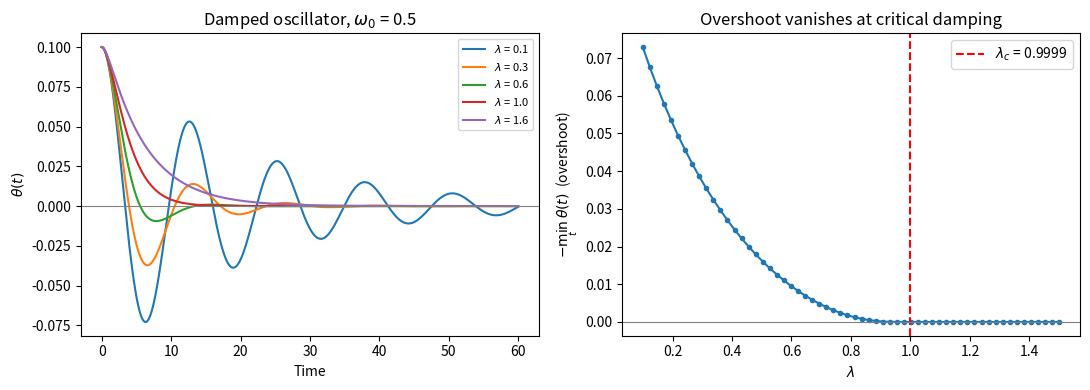

The matplotlib source for this figure:
"""
Worksheet 2, Problem 1  --  Python 3 corrected version of p1.py

Integrate the damped oscillator

        d2(theta)/dt2 + 2 lambda w0 d(theta)/dt + w0^2 theta = 0

with RK4, vary lambda and numerically determine the critical damping value
lambda_c.

Changes made relative to the original p1.py
-------------------------------------------
1. The RK4 combination was written
        x1[i+1] = x1[i] + dt*(k11 + 2*k21*+2*k31 + k41)/6
   The "*+" makes  2*k21 * (+2*k31)  -- a PRODUCT of the two middle stages
   instead of their sum.  The integrator was therefore not RK4 and had no
   defined order of accuracy.  Fixed to  k11 + 2*k21 + 2*k31 + k41.
2. "print 'lambda critical=', ..." was Python 2 syntax and stopped the file
   from parsing at all under Python 3.
3. The lambda sweep tested c1[i-1], which wraps to the last element of the
   array when i == 0 and would have reported a meaningless value.  The search
   is now a coarse scan followed by bisection, so lambda_c is resolved to
   1e-6 instead of to the 0.06 spacing of the original grid.
4. sys.exit() in the middle of a loop is replaced by an ordinary return.
5. The result is compared against the analytic answer, lambda_c = 1.

Algorithms are hand written: no ODE solver or root finder is imported.

Criterion used
--------------
Underdamped motion (lambda < 1) oscillates and therefore crosses zero.
Critically and overdamped motion (lambda >= 1) released from rest never
crosses zero.  lambda_c is the boundary between the two behaviours.
"""

import numpy as np
import matplotlib.pyplot as plt


def f_pos(v):
    """d(theta)/dt = v"""
    return v


def f_vel(x, v, lam, w0):
    """d(v)/dt = -2 lambda w0 v - w0^2 x"""
    return -(2.0 * lam * w0 * v + x * w0 ** 2)


def rk4(lam, w0, t_end=100.0, n_steps=10000, x0=0.1, v0=0.0):
    """Classic fourth-order Runge-Kutta on the (theta, v) pair."""
    t = np.linspace(0.0, t_end, n_steps)
    dt = t[1] - t[0]
    x = np.zeros(n_steps)
    v = np.zeros(n_steps)
    x[0], v[0] = x0, v0

    for i in range(n_steps - 1):
        k1x = f_pos(v[i])
        k1v = f_vel(x[i], v[i], lam, w0)

        k2x = f_pos(v[i] + 0.5 * dt * k1v)
        k2v = f_vel(x[i] + 0.5 * dt * k1x, v[i] + 0.5 * dt * k1v, lam, w0)

        k3x = f_pos(v[i] + 0.5 * dt * k2v)
        k3v = f_vel(x[i] + 0.5 * dt * k2x, v[i] + 0.5 * dt * k2v, lam, w0)

        k4x = f_pos(v[i] + dt * k3v)
        k4v = f_vel(x[i] + dt * k3x, v[i] + dt * k3v, lam, w0)

        x[i + 1] = x[i] + dt * (k1x + 2.0 * k2x + 2.0 * k3x + k4x) / 6.0
        v[i + 1] = v[i] + dt * (k1v + 2.0 * k2v + 2.0 * k3v + k4v) / 6.0

    return t, x, v


def oscillates(lam, w0, t_end=400.0, n_steps=40000):
    """
    True if the trajectory crosses zero, i.e. the motion is underdamped.

    The first zero crossing of an underdamped oscillator released from rest
    occurs at  t = pi / (w0 sqrt(1 - lambda^2)),  which diverges as lambda
    approaches 1.  A short observation window therefore reports "no crossing"
    slightly below the true lambda_c.  t_end = 400 keeps that bias near 1e-4;
    lengthening it further shrinks the bias but costs proportionally more
    RK4 steps.
    """
    _, x, _ = rk4(lam, w0, t_end=t_end, n_steps=n_steps)
    return bool(np.any(x < 0.0))


def find_lambda_c(w0, lo=0.1, hi=2.0, tol=1e-6):
    """
    Bracket lambda_c between an oscillating and a non-oscillating lambda,
    then bisect.  Hand-written bisection -- no root finder imported.
    """
    if not oscillates(lo, w0):
        raise RuntimeError("lower bracket is already non-oscillatory")
    if oscillates(hi, w0):
        raise RuntimeError("upper bracket still oscillates")

    while hi - lo > tol:
        mid = 0.5 * (lo + hi)
        if oscillates(mid, w0):
            lo = mid
        else:
            hi = mid
    return 0.5 * (lo + hi)


def main():
    w0 = 0.5

    lam_c = find_lambda_c(w0)
    print("lambda critical = %.6f   (analytic value 1.0, error %.2e)"
          % (lam_c, abs(lam_c - 1.0)))

    fig, ax = plt.subplots(1, 2, figsize=(11, 4))

    for lam in [0.1, 0.3, 0.6, 1.0, 1.6]:
        t, x, _ = rk4(lam, w0, t_end=60.0, n_steps=6000)
        ax[0].plot(t, x, label=r"$\lambda$ = %.1f" % lam)
    ax[0].axhline(0.0, lw=0.8, color="grey")
    ax[0].set_xlabel("Time")
    ax[0].set_ylabel(r"$\theta(t)$")
    ax[0].set_title(r"Damped oscillator, $\omega_0$ = %.1f" % w0)
    ax[0].legend(fontsize=8)

    # how far below zero the trajectory dips, as a function of lambda
    lams = np.linspace(0.1, 1.5, 60)
    dips = np.zeros(len(lams))
    for j, lam in enumerate(lams):
        _, x, _ = rk4(lam, w0, t_end=60.0, n_steps=6000)
        dips[j] = -np.min(x)
    ax[1].plot(lams, dips, "o-", ms=3)
    ax[1].axvline(lam_c, ls="--", color="red",
                  label=r"$\lambda_c$ = %.4f" % lam_c)
    ax[1].axhline(0.0, lw=0.8, color="grey")
    ax[1].set_xlabel(r"$\lambda$")
    ax[1].set_ylabel(r"$-\min_t\,\theta(t)$  (overshoot)")
    ax[1].set_title("Overshoot vanishes at critical damping")
    ax[1].legend()

    fig.tight_layout()
    plt.show()


if __name__ == "__main__":
    main()
